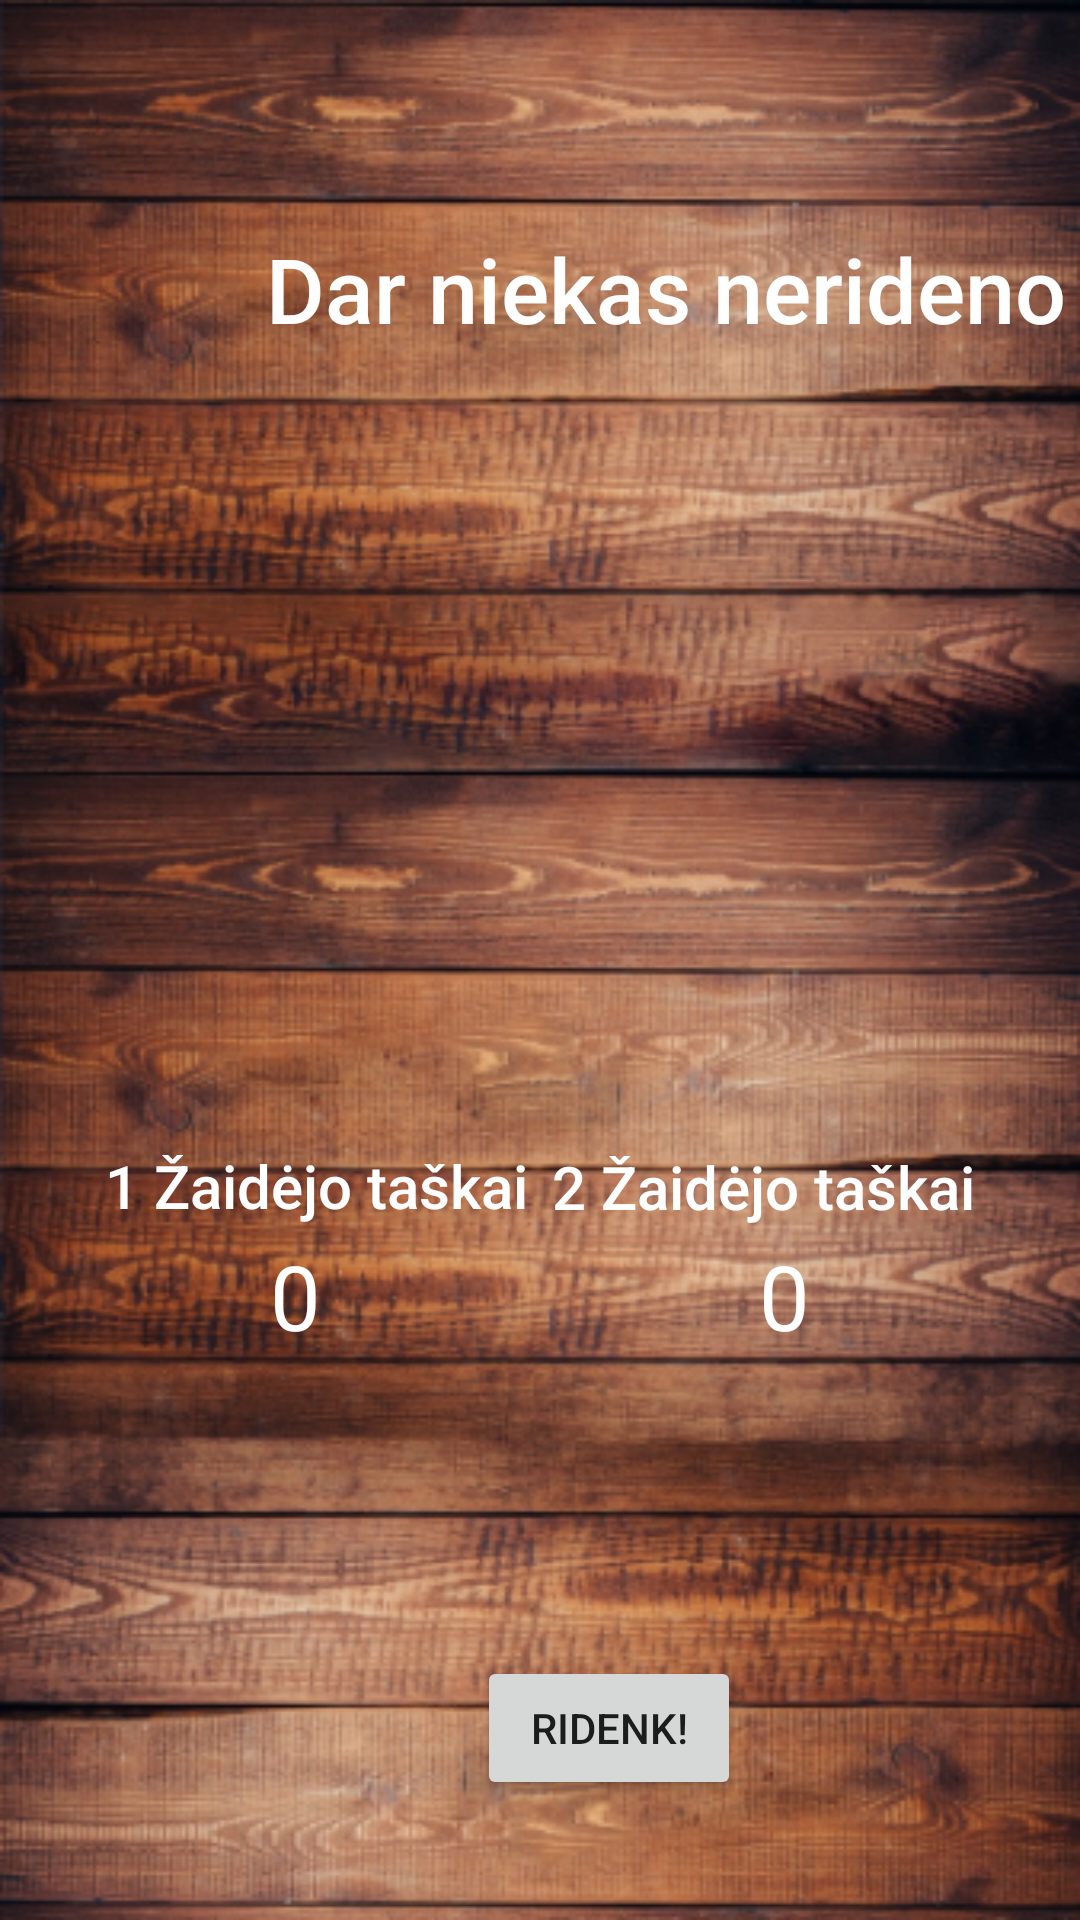

Here is an Android app screen rendered from its layout file. Give the layout XML and the strings, colors and styles it references.
<!-- AndroidManifest.xml: application theme Theme.BottleDicesTimer -->
<!-- res/layout/activity_dices.xml -->
<?xml version="1.0" encoding="utf-8"?>
<androidx.constraintlayout.widget.ConstraintLayout xmlns:android="http://schemas.android.com/apk/res/android"
    xmlns:app="http://schemas.android.com/apk/res-auto"
    xmlns:tools="http://schemas.android.com/tools"
    android:layout_width="match_parent"
    android:layout_height="match_parent"
    android:background="@drawable/floor"
    tools:context=".ActivityDices">

    <Button
        android:id="@+id/button"
        android:layout_width="wrap_content"
        android:layout_height="wrap_content"
        android:layout_marginStart="159dp"
        android:layout_marginTop="552dp"
        android:layout_marginEnd="159dp"
        android:text="Ridenk!"
        app:layout_constraintEnd_toEndOf="parent"
        app:layout_constraintHorizontal_bias="0.0"
        app:layout_constraintStart_toStartOf="parent"
        app:layout_constraintTop_toTopOf="parent" />

    <ImageView
        android:id="@+id/imageView"
        android:layout_width="133dp"
        android:layout_height="274dp"
        android:layout_marginStart="20dp"
        android:layout_marginTop="150dp"
        android:layout_marginBottom="307dp"
        android:rotationX="8"
        app:layout_constraintBottom_toBottomOf="parent"
        app:layout_constraintStart_toStartOf="parent"
        app:layout_constraintTop_toTopOf="parent"
        app:srcCompat="@drawable/d1" />

    <ImageView
        android:id="@+id/imageView2"
        android:layout_width="140dp"
        android:layout_height="275dp"
        android:layout_marginStart="98dp"
        android:layout_marginTop="150dp"
        android:layout_marginEnd="20dp"
        android:layout_marginBottom="307dp"
        app:layout_constraintBottom_toBottomOf="parent"
        app:layout_constraintEnd_toEndOf="parent"
        app:layout_constraintStart_toEndOf="@+id/imageView"
        app:layout_constraintTop_toTopOf="parent"
        app:srcCompat="@drawable/d1" />

    <TextView
        android:id="@+id/textView2"
        android:layout_width="wrap_content"
        android:layout_height="wrap_content"
        android:layout_marginStart="90dp"
        android:layout_marginBottom="188dp"
        android:text="0"
        android:textColor="@color/design_default_color_background"
        android:textSize="30dp"
        app:layout_constraintBottom_toBottomOf="parent"
        app:layout_constraintStart_toStartOf="parent" />

    <TextView
        android:id="@+id/textView3"
        android:layout_width="wrap_content"
        android:layout_height="wrap_content"
        android:layout_marginEnd="90dp"
        android:layout_marginBottom="188dp"
        android:text="0"
        android:textColor="@color/design_default_color_background"
        android:textSize="30dp"
        app:layout_constraintBottom_toBottomOf="parent"
        app:layout_constraintEnd_toEndOf="parent" />

    <TextView
        android:id="@+id/txtPlayer"
        android:layout_width="wrap_content"
        android:layout_height="wrap_content"
        android:layout_marginTop="76dp"
        android:text="Dar niekas nerideno"
        android:textAppearance="@style/TextAppearance.AppCompat.Body2"
        android:textColor="@color/design_default_color_background"
        android:textSize="30dp"
        app:layout_constraintEnd_toEndOf="@+id/button"
        app:layout_constraintHorizontal_bias="0.394"
        app:layout_constraintStart_toStartOf="@+id/button"
        app:layout_constraintTop_toTopOf="parent" />

    <TextView
        android:id="@+id/textView5"
        android:layout_width="wrap_content"
        android:layout_height="wrap_content"
        android:layout_marginStart="35dp"
        android:text="1 Žaidėjo taškai"
        android:textAppearance="@style/TextAppearance.AppCompat.Body2"
        android:textColor="@color/design_default_color_background"
        android:textSize="20dp"
        app:layout_constraintBottom_toTopOf="@+id/textView2"
        app:layout_constraintStart_toStartOf="parent"
        app:layout_constraintTop_toBottomOf="@+id/imageView" />

    <TextView
        android:id="@+id/textView6"
        android:layout_width="wrap_content"
        android:layout_height="wrap_content"
        android:layout_marginEnd="35dp"
        android:text="2 Žaidėjo taškai"
        android:textAppearance="@style/TextAppearance.AppCompat.Body2"
        android:textColor="@color/design_default_color_background"
        android:textSize="20dp"
        app:layout_constraintBottom_toTopOf="@+id/textView3"
        app:layout_constraintEnd_toEndOf="parent"
        app:layout_constraintTop_toBottomOf="@+id/imageView2" />
</androidx.constraintlayout.widget.ConstraintLayout>
<!-- resources referenced by this layout -->
<resources>
  <!-- drawable floor: png bitmap (drawable, 428591 bytes) -->
  <style name="Theme.BottleDicesTimer" parent="Theme.MaterialComponents.DayNight.DarkActionBar">
          
          <item name="colorPrimary">@color/purple_500</item>
          <item name="colorPrimaryVariant">@color/purple_700</item>
          <item name="colorOnPrimary">@color/white</item>
          
          <item name="colorSecondary">@color/teal_200</item>
          <item name="colorSecondaryVariant">@color/teal_700</item>
          <item name="colorOnSecondary">@color/black</item>
          
          <item name="android:statusBarColor">?attr/colorPrimaryVariant</item>
          
      </style>
  <!-- not gathered from this repository: default colours our renderer supplied (Android Studio template values) -->
  <color name="purple_500">#FF6200EE</color>
  <color name="purple_700">#FF3700B3</color>
  <color name="teal_200">#FF03DAC5</color>
  <color name="teal_700">#FF018786</color>
  <color name="black">#FF000000</color>
  <color name="white">#FFFFFFFF</color>
</resources>
